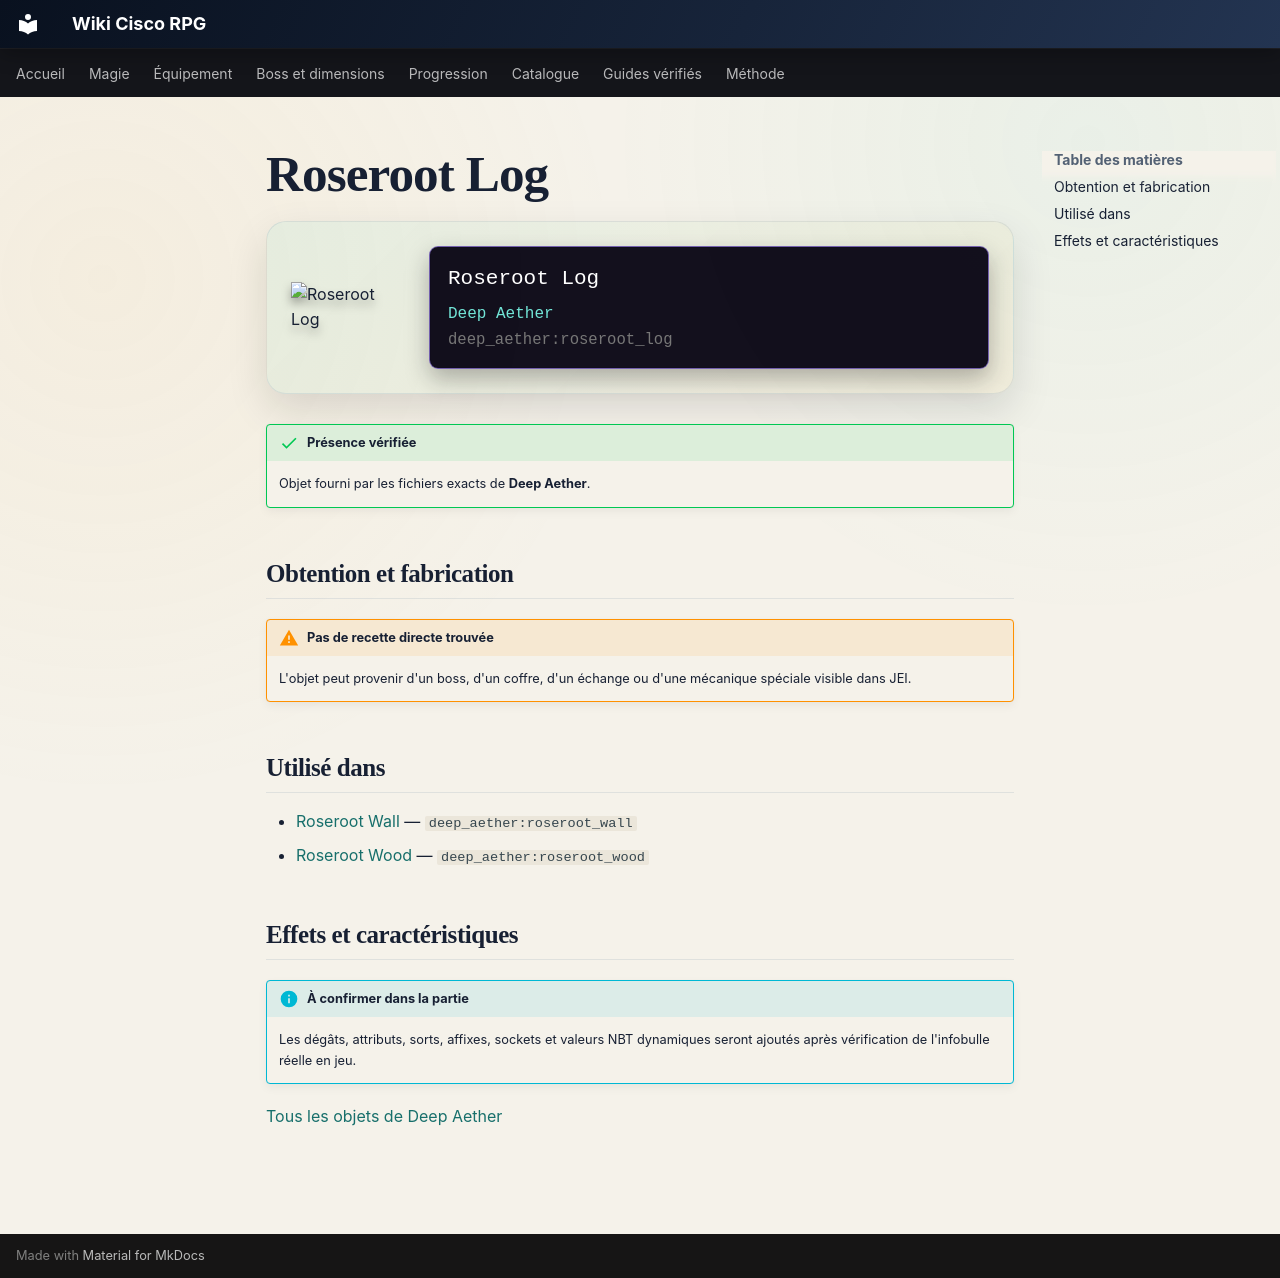

repository: Kloups-Dev/wiki-cisco-rpg · page: catalogue/objets/deep_aether/roseroot_log/index.html · generator: mkdocs

# Roseroot Log

<div class="mc-item-showcase">
<img class="mc-item-icon" src="../../../../assets/generated/items/deep_aether/roseroot_log.png" alt="Roseroot Log">
<div class="mc-tooltip-card">
<div class="mc-tooltip-card__name">Roseroot Log</div>
<div class="mc-tooltip-card__mod">Deep Aether</div>
<div class="mc-tooltip-card__id">deep_aether:roseroot_log</div>
</div>
</div>

!!! success "Présence vérifiée"
    Objet fourni par les fichiers exacts de **Deep Aether**.

## Obtention et fabrication

!!! warning "Pas de recette directe trouvée"
    L'objet peut provenir d'un boss, d'un coffre, d'un échange ou d'une mécanique spéciale visible dans JEI.

## Utilisé dans

- [Roseroot Wall](../../../catalogue/objets/deep_aether/roseroot_wall.md) — <code>deep_aether:roseroot_wall</code>
- [Roseroot Wood](../../../catalogue/objets/deep_aether/roseroot_wood.md) — <code>deep_aether:roseroot_wood</code>

## Effets et caractéristiques

!!! info "À confirmer dans la partie"
    Les dégâts, attributs, sorts, affixes, sockets et valeurs NBT dynamiques seront ajoutés après vérification de l'infobulle réelle en jeu.

[Tous les objets de Deep Aether](../../../contenu/deep-aether.md)
